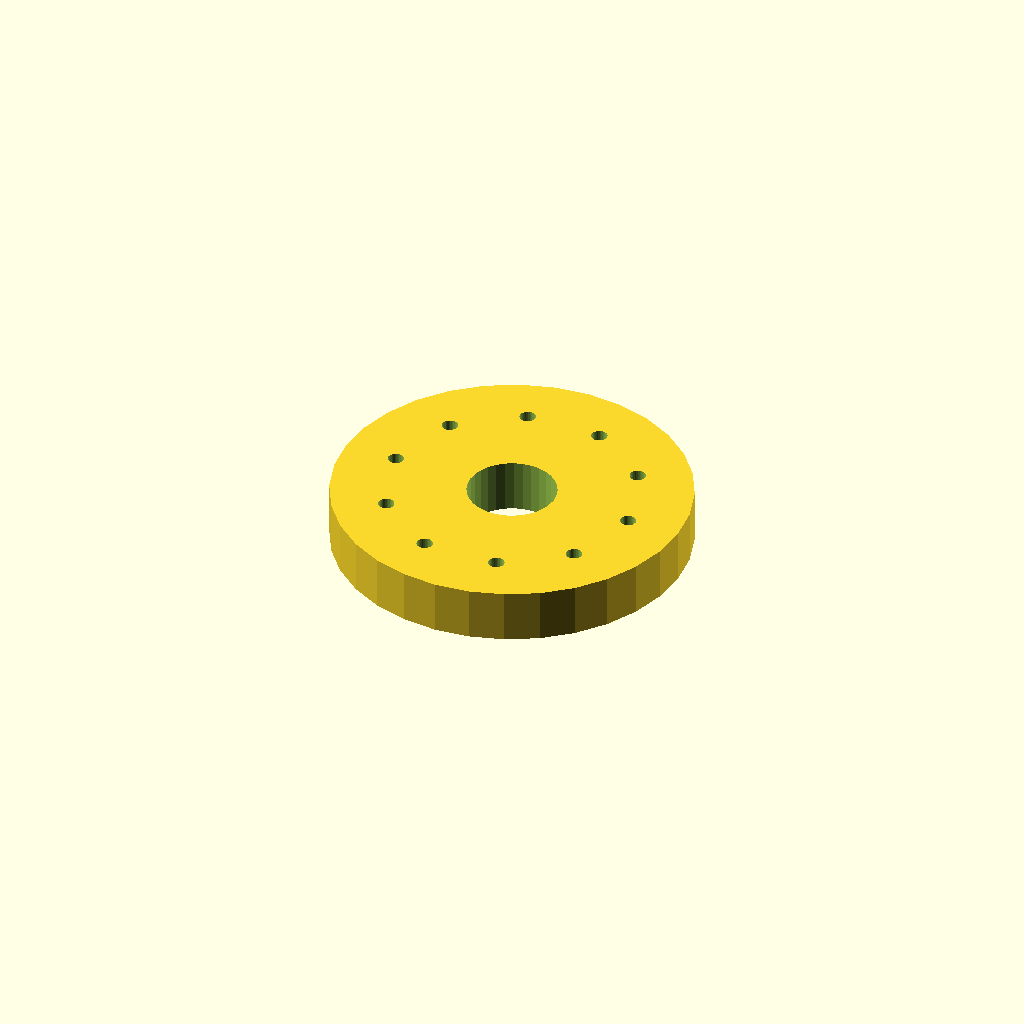
Cell 1: rendered with the file's own defaults.
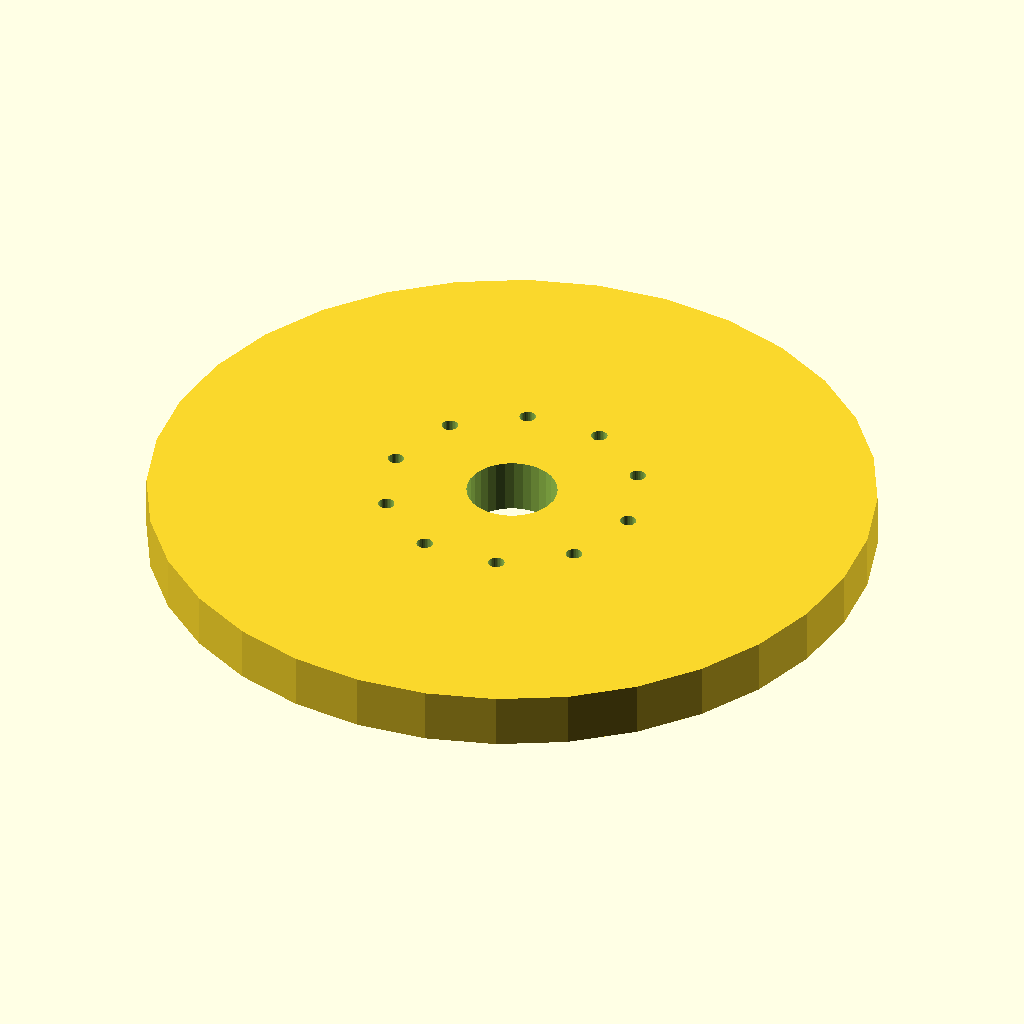
Cell 2: the same model with flange_d = 200.
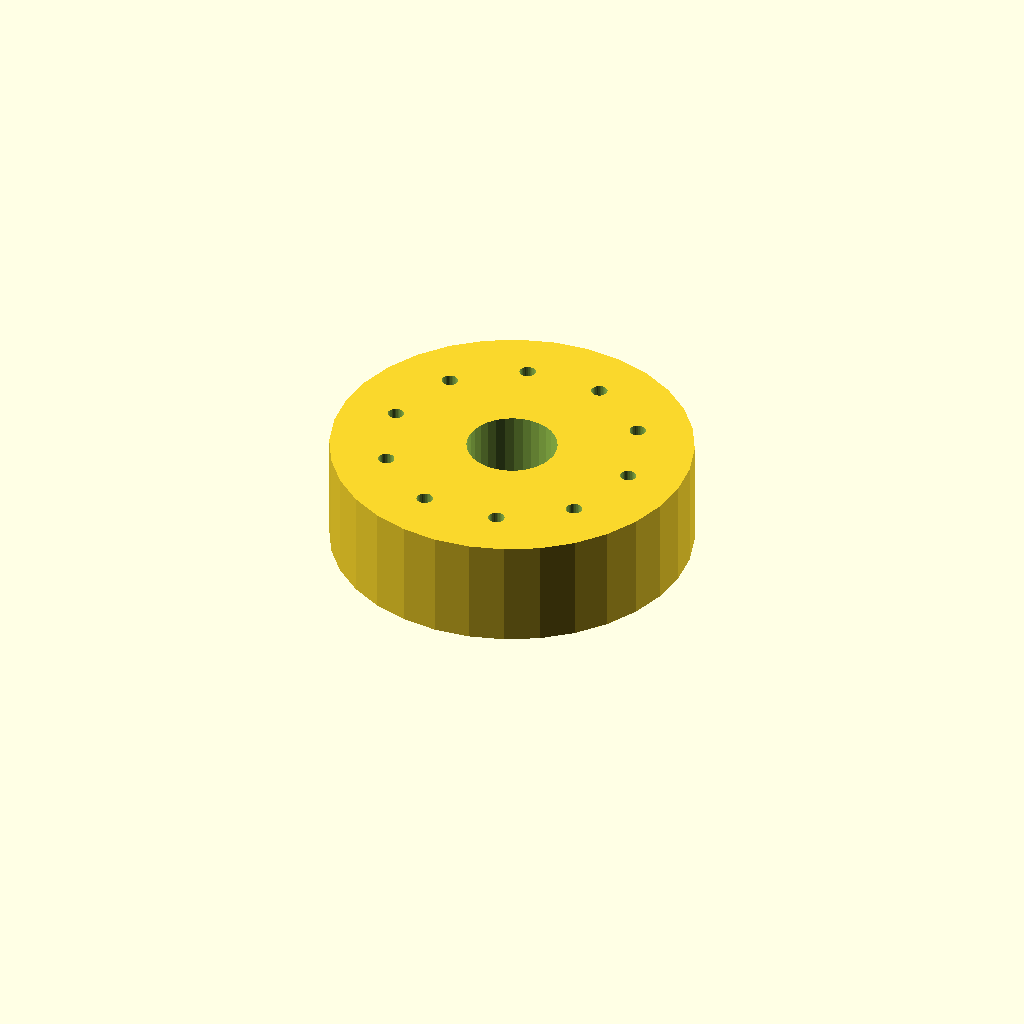
Cell 3: thickness = 30 (everything else at default).
One fixed orthographic camera (rotation 55°, 0°, 25°; colour scheme Cornfield) for every cell.
Source of the model, optional_data/data/place1/boltcircles/part_0016.scad:
$fn = 32;

// ----------------------------------------------------------------------
// Flange Ø100 x 15
// 10 holes on a Ø70 bolt circle, bolted joints
// ----------------------------------------------------------------------

// --- parameters (mm) ---
flange_d = 100;  // outside diameter of the flange
thickness = 15;  // flange thickness
holes = 10;      // number of bolt holes
pcd = 70;        // bolt circle diameter
start_deg = 0;   // angle of the first hole, from +X
hole_d = 4.5;    // bolt hole diameter
bore_d = 25;     // central through bore
hub_d = 35;      // hub outside diameter
hub_h = 0;       // hub height above the flange face (0 = no hub)

// --- derived feature positions (mm) ---
height = thickness + hub_h;  // = 15   overall height of the part
pcd_r = pcd / 2;             // = 35   bolt circle radius
hole_step = 360 / holes;     // = 36   angular pitch
feature_centers = [
  [pcd_r * cos(start_deg + 0 * hole_step), pcd_r * sin(start_deg + 0 * hole_step)],
  [pcd_r * cos(start_deg + 1 * hole_step), pcd_r * sin(start_deg + 1 * hole_step)],
  [pcd_r * cos(start_deg + 2 * hole_step), pcd_r * sin(start_deg + 2 * hole_step)],
  [pcd_r * cos(start_deg + 3 * hole_step), pcd_r * sin(start_deg + 3 * hole_step)],
  [pcd_r * cos(start_deg + 4 * hole_step), pcd_r * sin(start_deg + 4 * hole_step)],
  [pcd_r * cos(start_deg + 5 * hole_step), pcd_r * sin(start_deg + 5 * hole_step)],
  [pcd_r * cos(start_deg + 6 * hole_step), pcd_r * sin(start_deg + 6 * hole_step)],
  [pcd_r * cos(start_deg + 7 * hole_step), pcd_r * sin(start_deg + 7 * hole_step)],
  [pcd_r * cos(start_deg + 8 * hole_step), pcd_r * sin(start_deg + 8 * hole_step)],
  [pcd_r * cos(start_deg + 9 * hole_step), pcd_r * sin(start_deg + 9 * hole_step)]
];   // bolt hole centres on the pitch circle

// flange disc, every hole and the bore cut straight through
difference() {
  union() {
    cylinder(d = flange_d, h = thickness);
  }
  translate([0, 0, -1]) cylinder(d = bore_d, h = height + 2);  // bore, through
  for (centre = feature_centers)
    translate([centre[0], centre[1], -1]) cylinder(d = hole_d, h = thickness + 2);
}
Parameter table extracted from the source (name, type, default, range or options):
flange_d: number, default 100
thickness: number, default 15
holes: number, default 10
pcd: number, default 70
start_deg: number, default 0
hole_d: number, default 4.5
bore_d: number, default 25
hub_d: number, default 35
hub_h: number, default 0
